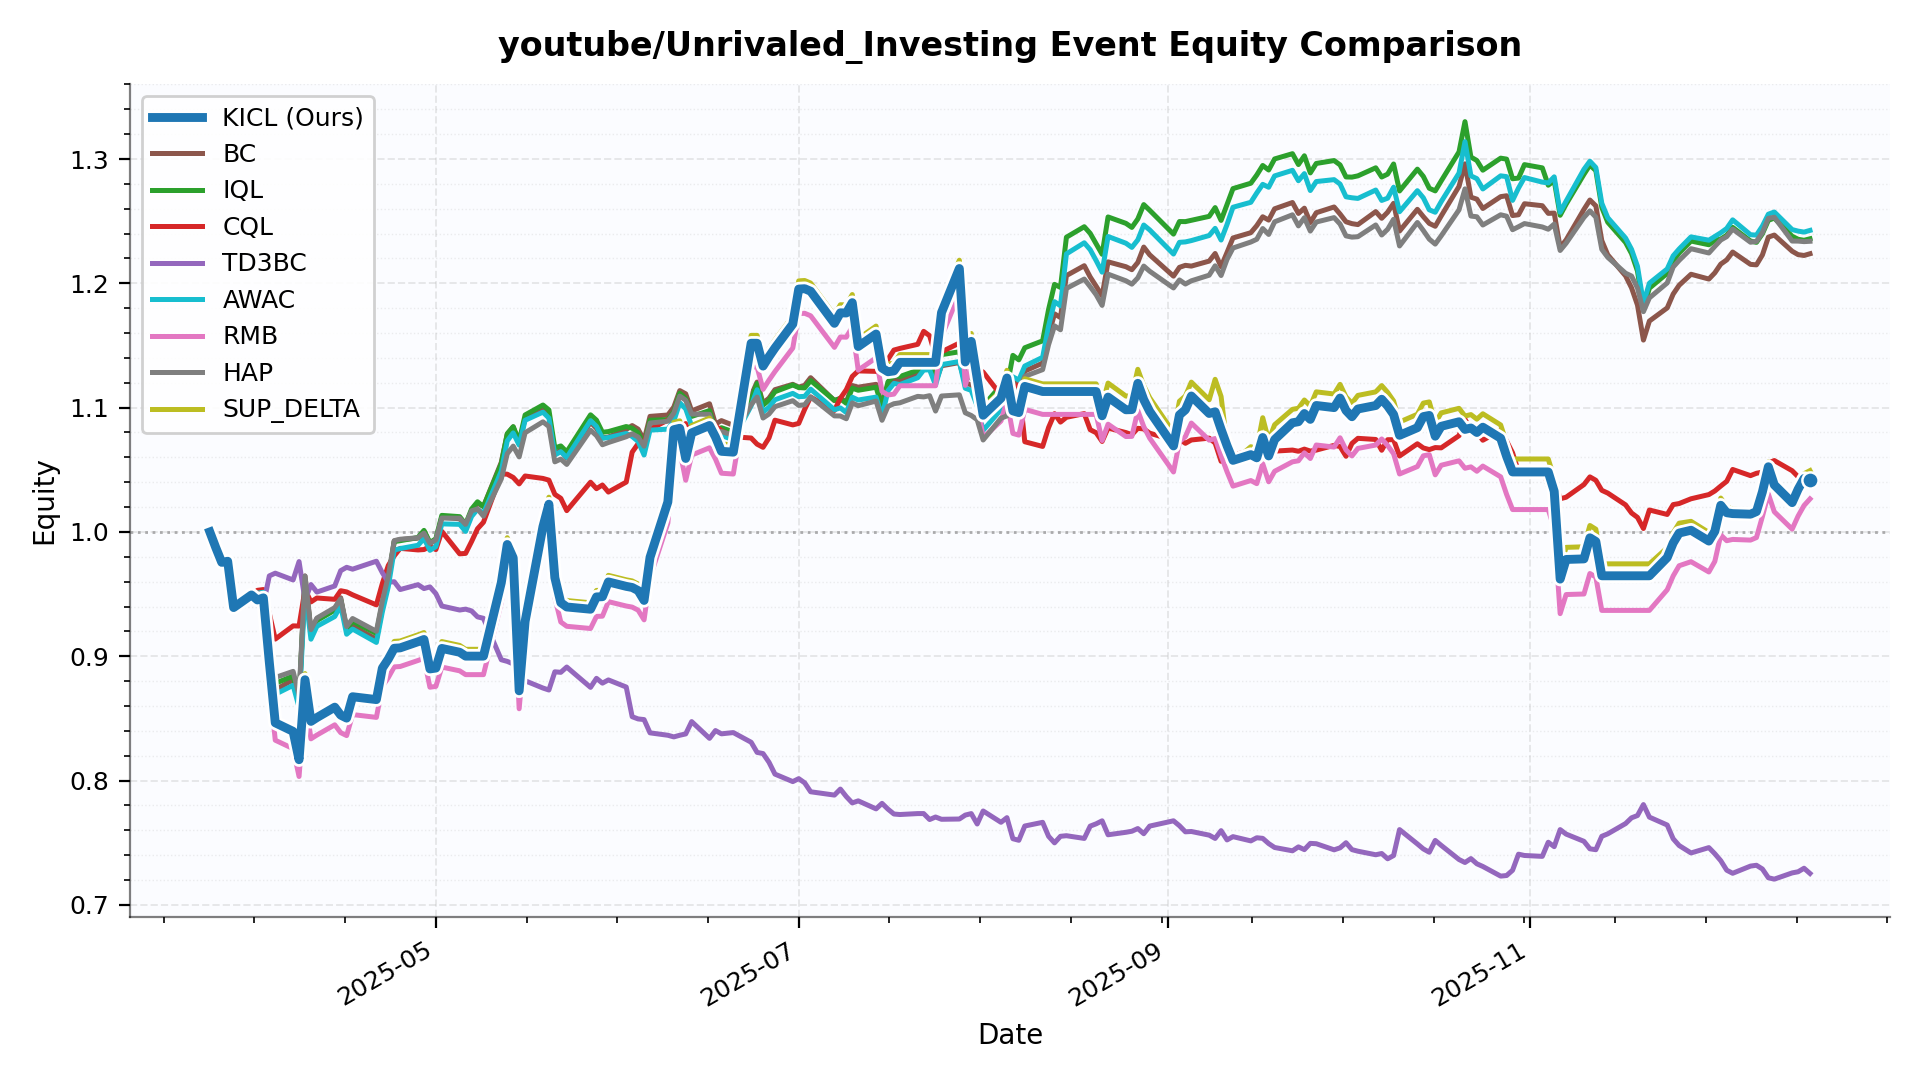

The table this chart was drawn from, first rows:
date, KICL, BC, IQL, CQL, TD3BC, AWAC, RMB, HAP, SUP_DELTA
2025-03-24 00:00:00, 1.0, 1.0, 1.0, 1.0, 1.0, 1.0, 1.0, 1.0, 1.0
2025-03-25 00:00:00, 0.9874, 0.9874, 0.9874, 0.9874, 0.9874, 0.9874, 0.9874, 0.9874, 0.9874
2025-03-26 00:00:00, 0.9755, 0.9755, 0.9755, 0.9755, 0.9755, 0.9755, 0.9755, 0.9755, 0.9755
2025-03-27 00:00:00, 0.9764, 0.9764, 0.9764, 0.9764, 0.9764, 0.9764, 0.9764, 0.9764, 0.9764
2025-03-28 00:00:00, 0.9392, 0.9392, 0.9392, 0.9392, 0.9392, 0.9392, 0.9392, 0.9392, 0.9392
2025-03-31 00:00:00, 0.9493, 0.9469, 0.9469, 0.9482, 0.9483, 0.947, 0.9493, 0.9469, 0.9493
2025-04-01 00:00:00, 0.9453, 0.9505, 0.9505, 0.953, 0.9474, 0.9508, 0.9453, 0.9505, 0.9453
2025-04-02 00:00:00, 0.947, 0.9509, 0.9506, 0.9537, 0.9415, 0.9514, 0.95, 0.9496, 0.9464
2025-04-03 00:00:00, 0.8952, 0.909, 0.9126, 0.9344, 0.9646, 0.9064, 0.8799, 0.9151, 0.8983
2025-04-04 00:00:00, 0.8464, 0.8729, 0.8782, 0.9138, 0.9668, 0.8694, 0.8324, 0.8829, 0.8492
2025-04-07 00:00:00, 0.8395, 0.8811, 0.8841, 0.9244, 0.9614, 0.8766, 0.8256, 0.8878, 0.8427
2025-04-08 00:00:00, 0.8168, 0.862, 0.8653, 0.9243, 0.9761, 0.859, 0.8032, 0.8685, 0.8192
2025-04-09 00:00:00, 0.8811, 0.9646, 0.9611, 0.9537, 0.9451, 0.9531, 0.8665, 0.9645, 0.886
2025-04-10 00:00:00, 0.8476, 0.9201, 0.9189, 0.9437, 0.9577, 0.9137, 0.8336, 0.9213, 0.8508
2025-04-11 00:00:00, 0.8507, 0.9302, 0.9287, 0.9468, 0.9516, 0.9241, 0.8366, 0.9307, 0.8537
2025-04-14 00:00:00, 0.859, 0.9376, 0.937, 0.9458, 0.9565, 0.9319, 0.8448, 0.9391, 0.8618
2025-04-15 00:00:00, 0.8526, 0.947, 0.9453, 0.9527, 0.9688, 0.9407, 0.8385, 0.9462, 0.8557
2025-04-16 00:00:00, 0.8502, 0.9209, 0.9222, 0.9517, 0.9715, 0.9177, 0.8362, 0.9239, 0.853
2025-04-17 00:00:00, 0.8674, 0.9245, 0.9281, 0.9494, 0.97, 0.9219, 0.8531, 0.9303, 0.8706
2025-04-21 00:00:00, 0.8651, 0.9136, 0.9183, 0.9413, 0.9764, 0.9111, 0.8508, 0.9201, 0.8685
2025-04-22 00:00:00, 0.8904, 0.9385, 0.9428, 0.9585, 0.9672, 0.9357, 0.8757, 0.9444, 0.8938
2025-04-23 00:00:00, 0.8977, 0.9597, 0.9627, 0.973, 0.9595, 0.956, 0.8828, 0.9644, 0.9022
2025-04-24 00:00:00, 0.9064, 0.9927, 0.9922, 0.9808, 0.96, 0.9854, 0.8914, 0.993, 0.9119
2025-04-25 00:00:00, 0.9067, 0.9938, 0.9929, 0.9868, 0.9536, 0.9866, 0.8917, 0.9941, 0.9123
2025-04-28 00:00:00, 0.9117, 0.995, 0.9955, 0.9855, 0.9576, 0.9893, 0.8966, 0.9953, 0.9172
2025-04-29 00:00:00, 0.9135, 1.001, 1.001, 0.9858, 0.9544, 0.9947, 0.8984, 0.9991, 0.919
2025-04-30 00:00:00, 0.8898, 0.9908, 0.9914, 0.9883, 0.9558, 0.9852, 0.8751, 0.9908, 0.8952
2025-05-01 00:00:00, 0.8905, 0.9934, 0.9945, 0.9858, 0.9504, 0.9882, 0.8757, 0.9937, 0.8959
2025-05-02 00:00:00, 0.9063, 1.012, 1.013, 1, 0.9404, 1.006, 0.8913, 1.011, 0.9118
2025-05-05 00:00:00, 0.9032, 1.011, 1.012, 0.9824, 0.9372, 1.006, 0.8883, 1.011, 0.9087
2025-05-06 00:00:00, 0.9001, 1.005, 1.006, 0.9827, 0.9379, 1, 0.8852, 1.006, 0.9056
2025-05-07 00:00:00, 0.9001, 1.017, 1.018, 0.9923, 0.9364, 1.012, 0.8852, 1.017, 0.9056
2025-05-08 00:00:00, 0.9001, 1.023, 1.024, 1.003, 0.9317, 1.018, 0.8852, 1.018, 0.9056
2025-05-09 00:00:00, 0.9001, 1.02, 1.02, 1.008, 0.9305, 1.015, 0.8852, 1.013, 0.9056
2025-05-12 00:00:00, 0.9592, 1.056, 1.055, 1.047, 0.8972, 1.049, 0.9433, 1.043, 0.9645
2025-05-13 00:00:00, 0.9899, 1.079, 1.079, 1.046, 0.8958, 1.073, 0.9735, 1.063, 0.9954
2025-05-14 00:00:00, 0.9792, 1.085, 1.085, 1.044, 0.8938, 1.08, 0.963, 1.069, 0.9846
2025-05-15 00:00:00, 0.8722, 1.071, 1.073, 1.039, 0.8882, 1.07, 0.8577, 1.06, 0.877
2025-05-16 00:00:00, 0.928, 1.092, 1.094, 1.045, 0.8803, 1.09, 0.9126, 1.08, 0.9331
2025-05-19 00:00:00, 1.004, 1.098, 1.102, 1.043, 0.8744, 1.096, 0.9876, 1.089, 1.01
2025-05-20 00:00:00, 1.022, 1.094, 1.098, 1.042, 0.8728, 1.092, 1.005, 1.085, 1.028
2025-05-21 00:00:00, 0.9632, 1.063, 1.067, 1.03, 0.8875, 1.062, 0.9473, 1.056, 0.9685
2025-05-22 00:00:00, 0.9431, 1.066, 1.069, 1.027, 0.8871, 1.065, 0.9275, 1.059, 0.9483
2025-05-23 00:00:00, 0.9396, 1.059, 1.064, 1.017, 0.8913, 1.06, 0.9241, 1.054, 0.9448
2025-05-27 00:00:00, 0.9378, 1.088, 1.094, 1.04, 0.875, 1.09, 0.9223, 1.082, 0.943
2025-05-28 00:00:00, 0.9477, 1.083, 1.09, 1.035, 0.8822, 1.085, 0.932, 1.077, 0.9529
2025-05-29 00:00:00, 0.9479, 1.076, 1.08, 1.038, 0.8783, 1.075, 0.9322, 1.07, 0.9531
2025-05-30 00:00:00, 0.9598, 1.076, 1.081, 1.032, 0.8809, 1.076, 0.9439, 1.072, 0.9651
2025-06-02 00:00:00, 0.9562, 1.082, 1.085, 1.04, 0.8752, 1.079, 0.9404, 1.077, 0.9615
2025-06-03 00:00:00, 0.9553, 1.086, 1.083, 1.064, 0.8513, 1.077, 0.9395, 1.079, 0.9606
2025-06-04 00:00:00, 0.9528, 1.083, 1.08, 1.071, 0.8496, 1.073, 0.9371, 1.076, 0.9581
2025-06-05 00:00:00, 0.9449, 1.074, 1.07, 1.073, 0.849, 1.062, 0.9293, 1.069, 0.9501
2025-06-06 00:00:00, 0.9795, 1.093, 1.09, 1.083, 0.8384, 1.082, 0.9633, 1.088, 0.9849
2025-06-09 00:00:00, 1.024, 1.094, 1.09, 1.09, 0.8364, 1.083, 1.007, 1.089, 1.03
2025-06-10 00:00:00, 1.082, 1.1, 1.097, 1.091, 0.8351, 1.089, 1.064, 1.096, 1.088
2025-06-11 00:00:00, 1.083, 1.114, 1.112, 1.081, 0.8364, 1.104, 1.065, 1.109, 1.089
2025-06-12 00:00:00, 1.059, 1.111, 1.107, 1.087, 0.8375, 1.099, 1.042, 1.106, 1.065
2025-06-13 00:00:00, 1.08, 1.097, 1.093, 1.073, 0.8474, 1.085, 1.062, 1.095, 1.086
2025-06-16 00:00:00, 1.086, 1.103, 1.098, 1.088, 0.8339, 1.091, 1.068, 1.095, 1.092
2025-06-17 00:00:00, 1.076, 1.087, 1.081, 1.085, 0.8402, 1.075, 1.059, 1.08, 1.082
... 128 more rows
